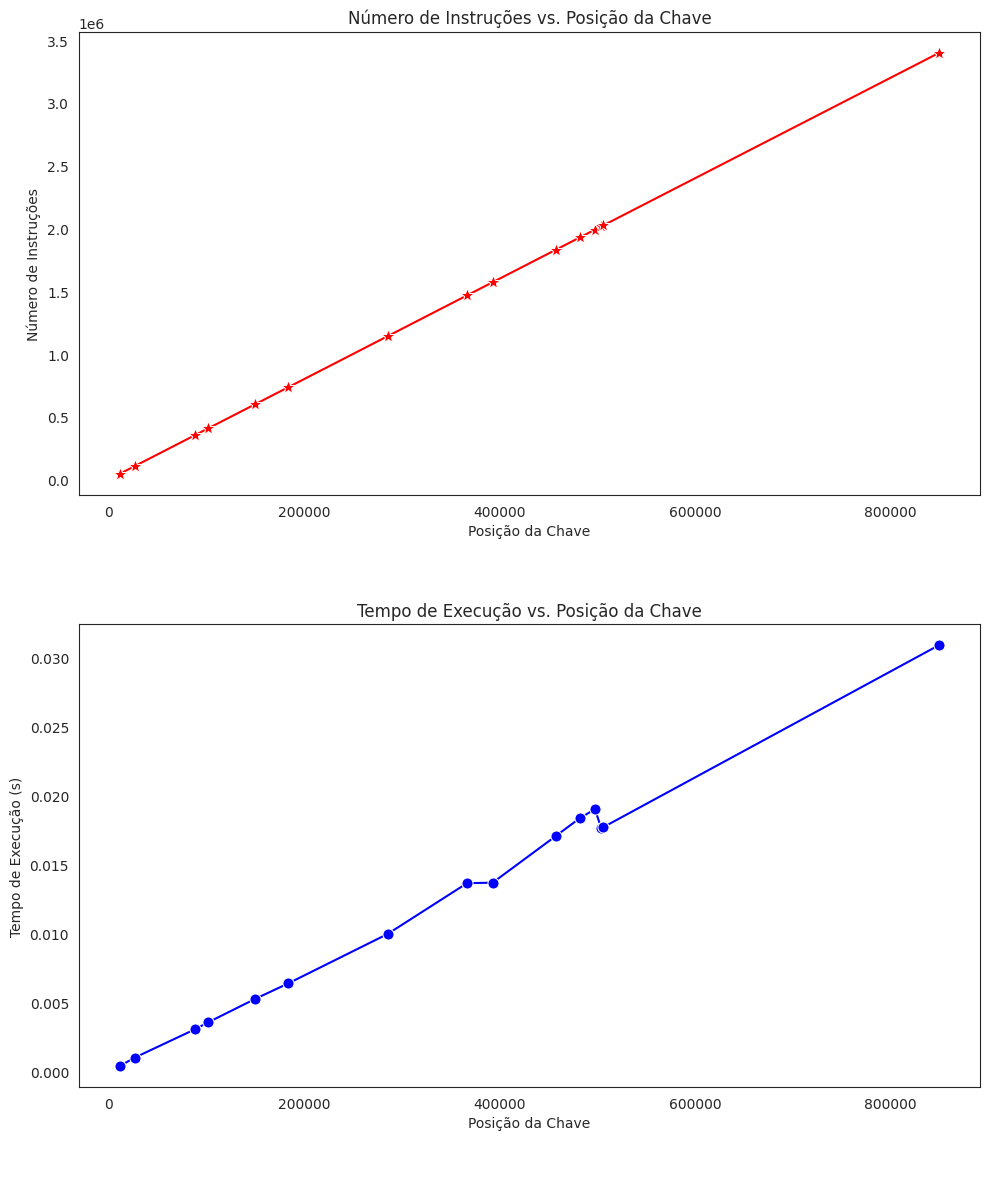

This figure's Python source:
import random


testes = [497624, 282062, 689410, 554834, 698783, 366777, 149528, 400180, 11388, 392959, 505979, 287361, 674663, 849712, 482574]


def GeradorDados(tamanho, limite, seed):
    dados = []
    random.seed(seed)
    for i in range(tamanho):
        dados.append(random.randint(1, limite))

    return dados

N   = 1000000    # Quantidade de números no vetor
LIM = 1000000   # Limite para geração do número aleatório
S   = 2         # Seed: para manter sempre uma mesma sequência




dados = GeradorDados(N, LIM, S)
dadosTestes = GeradorDados(1000, LIM, S)
print("\n\n\n")

print(" Tamanho da lista: " + str(len(dados)))
print(" Lista: ")
print(dados[0:20])
print("\n\n\n")


def PesquisaLinear1(lista, chave):

  achou   = False
  pos     = -1
  tam     = len(lista)
  i       = 0
  while (i < tam ) and (not(achou)):
      if (lista[i] == chave):
        achou = True
        pos = i
      i+=1

  resultado = [chave, achou, pos, 0, 0]

  return resultado


print("\n\n\n")

print("valor dos testes pesquisa linear 1")

for i in range(0, len(testes)):
    posicao = testes[i]
    chave = dados[posicao]
    print(" Valor e posição: " + str(chave) + " - " + str(posicao))
    result  = PesquisaLinear1(dados, chave)
    print("\033[32m" + str(result) + "\033[m")  





import time

# instrs é uma variável que vai contar quantas "instruções"
# t é uma variável que vai recuperar o tempo de execução
def PesquisaLinear2(lista, chave):

  instrs = 4            # Cada instrução neste bloco de abaixo
  t      = time.time()  # recuperando instante atual

  achou = False
  pos = -1
  tam = len(lista)
  i = 0

  while (i < tam ) and (not(achou)):
      if (lista[i] == chave):
        achou = True
        pos = i
        instrs+=2      # 2 instruções acima
      i+=1
      instrs+=4        # While, IF e increm i

  t = time.time() - t      # diferença em relação ao instante
  resultado = [chave, achou, pos, t, instrs]

  return resultado


print("\n\n\n")

print("valor dos testes pesquisa linear 2")

for i in range(0, len(testes)): #fazendo o gráfico de acordo com os números de cada grupo
    posicao = testes[i]
    chave = dados[posicao]
    print(" Valor e posição: " + str(chave) + " - " + str(posicao))
    result  = PesquisaLinear2(dados, chave)
    print("\033[32m" + str(result) + "\033[m")  

print("\n\n\n")
print("Testando chave que não existe")	
chave = -1 # chave que não existe
result = PesquisaLinear2(dadosTestes, chave)
print(result)
print("\n\n\n")

import pandas as pd
import seaborn as sns
import matplotlib.pyplot as plt

# Gerando resultados para análise
lstresults = []
for posicao in range(0, len(testes)):  # Amostragem de posições
    chave = dados[testes[posicao]]
    result = PesquisaLinear2(dados, chave)
    lstresults.append(result)

# Criando um DataFrame para análise
df = pd.DataFrame(lstresults, columns=['Chave', 'Existe', 'Posicao', 'Tempo', 'Instrucoes'])

# Criando o ambiente dos gráficos
sns.set_style("white")
fig, axes = plt.subplots(2, 1, figsize=(10, 12))  # Criando 2 subgráficos (2 linhas, 1 coluna)

# Gráfico superior: Número de Instruções vs. Posição da Chave
sns.lineplot(ax=axes[0], data=df, x="Posicao", y="Instrucoes",
             color="red", marker="*", markersize=10)
axes[0].set_title('Número de Instruções vs. Posição da Chave')
axes[0].set_xlabel('Posição da Chave\n\n\n')
axes[0].set_ylabel('Número de Instruções')


# Gráfico inferior: Tempo de Execução vs. Posição da Chave
sns.lineplot(ax=axes[1], data=df, x="Posicao", y="Tempo",
             color="blue", marker="o", markersize=8)
axes[1].set_title('Tempo de Execução vs. Posição da Chave')
axes[1].set_xlabel('Posição da Chave\n\n\n')
axes[1].set_ylabel('Tempo de Execução (s)')

# Ajustando layout para melhor visualização
plt.tight_layout()
plt.show()




# Conclusão Baseada nos Experimentos:
# Para um vetor de 1000 números desorganizados, qual o esforço para "encontrar" (perceber que ela não existe) uma chave que não está no vetor?
# No pior caso, onde o vetor não estar organizado, tornando impossível criar um algoritmo de parada para a busca linear, o esforço será de 1000 verificações (o(n)) 4004 instruções.


# Qual o melhor caso, situação em que haveria o menor número de instruções? Onde ele estaria no gráfico?
# O melhor caso ocorre quando a chave está na primeira posição, exigindo apenas 8 instruções. No gráfico, isso estaria no ponto mais baixo a esqueda, próximo da origem.


# E qual o pior caso e onde estaria no gráfico?
# O pior caso ocorre quando a chave está na última posição ou não existe. Isso levaria ao maior número de instruções, e no gráfico apareceria como o ponto mais alto a direita, oposto ao melhor caso.


# Qual o formato (grau) da função de complexidade do algoritmo? Quais parâmetros no gráfico caracterizam essa função?
# A função de complexidade é linear, O(n). Isso significa que o número de instruções cresce proporcionalmente ao tamanho da lista. No gráfico, essa relação é representada por uma reta crescente.


# valor dos testes pesquisa linear 2

# chave  | achou | pos | tempo | instruções
# -------------------------------------------
# [731821, True, 497624, 0.03370809555053711, 1990506]
# [806405, True, 26664, 0.002403736114501953, 106666]
# [140007, True, 458088, 0.029071569442749023, 1832362]
# [597361, True, 504037, 0.033954620361328125, 2016158]
# [759676, True, 102106, 0.008008003234863281, 408434]
# [173878, True, 366777, 0.024781227111816406, 1467118]
# [248386, True, 149528, 0.010831594467163086, 598122]
# [104662, True, 285557, 0.017258167266845703, 1142238]
# [656223, True, 11388, 0.0008547306060791016, 45562]
# [218850, True, 392959, 0.025435209274291992, 1571846]
# [837538, True, 505979, 0.033501386642456055, 2023926]
# [942437, True, 88801, 0.005477190017700195, 355214]
# [357223, True, 183631, 0.012547731399536133, 734534]
# [645388, True, 849712, 0.05525994300842285, 3398858]
# [83138, True, 482574, 0.030319929122924805, 1930306]